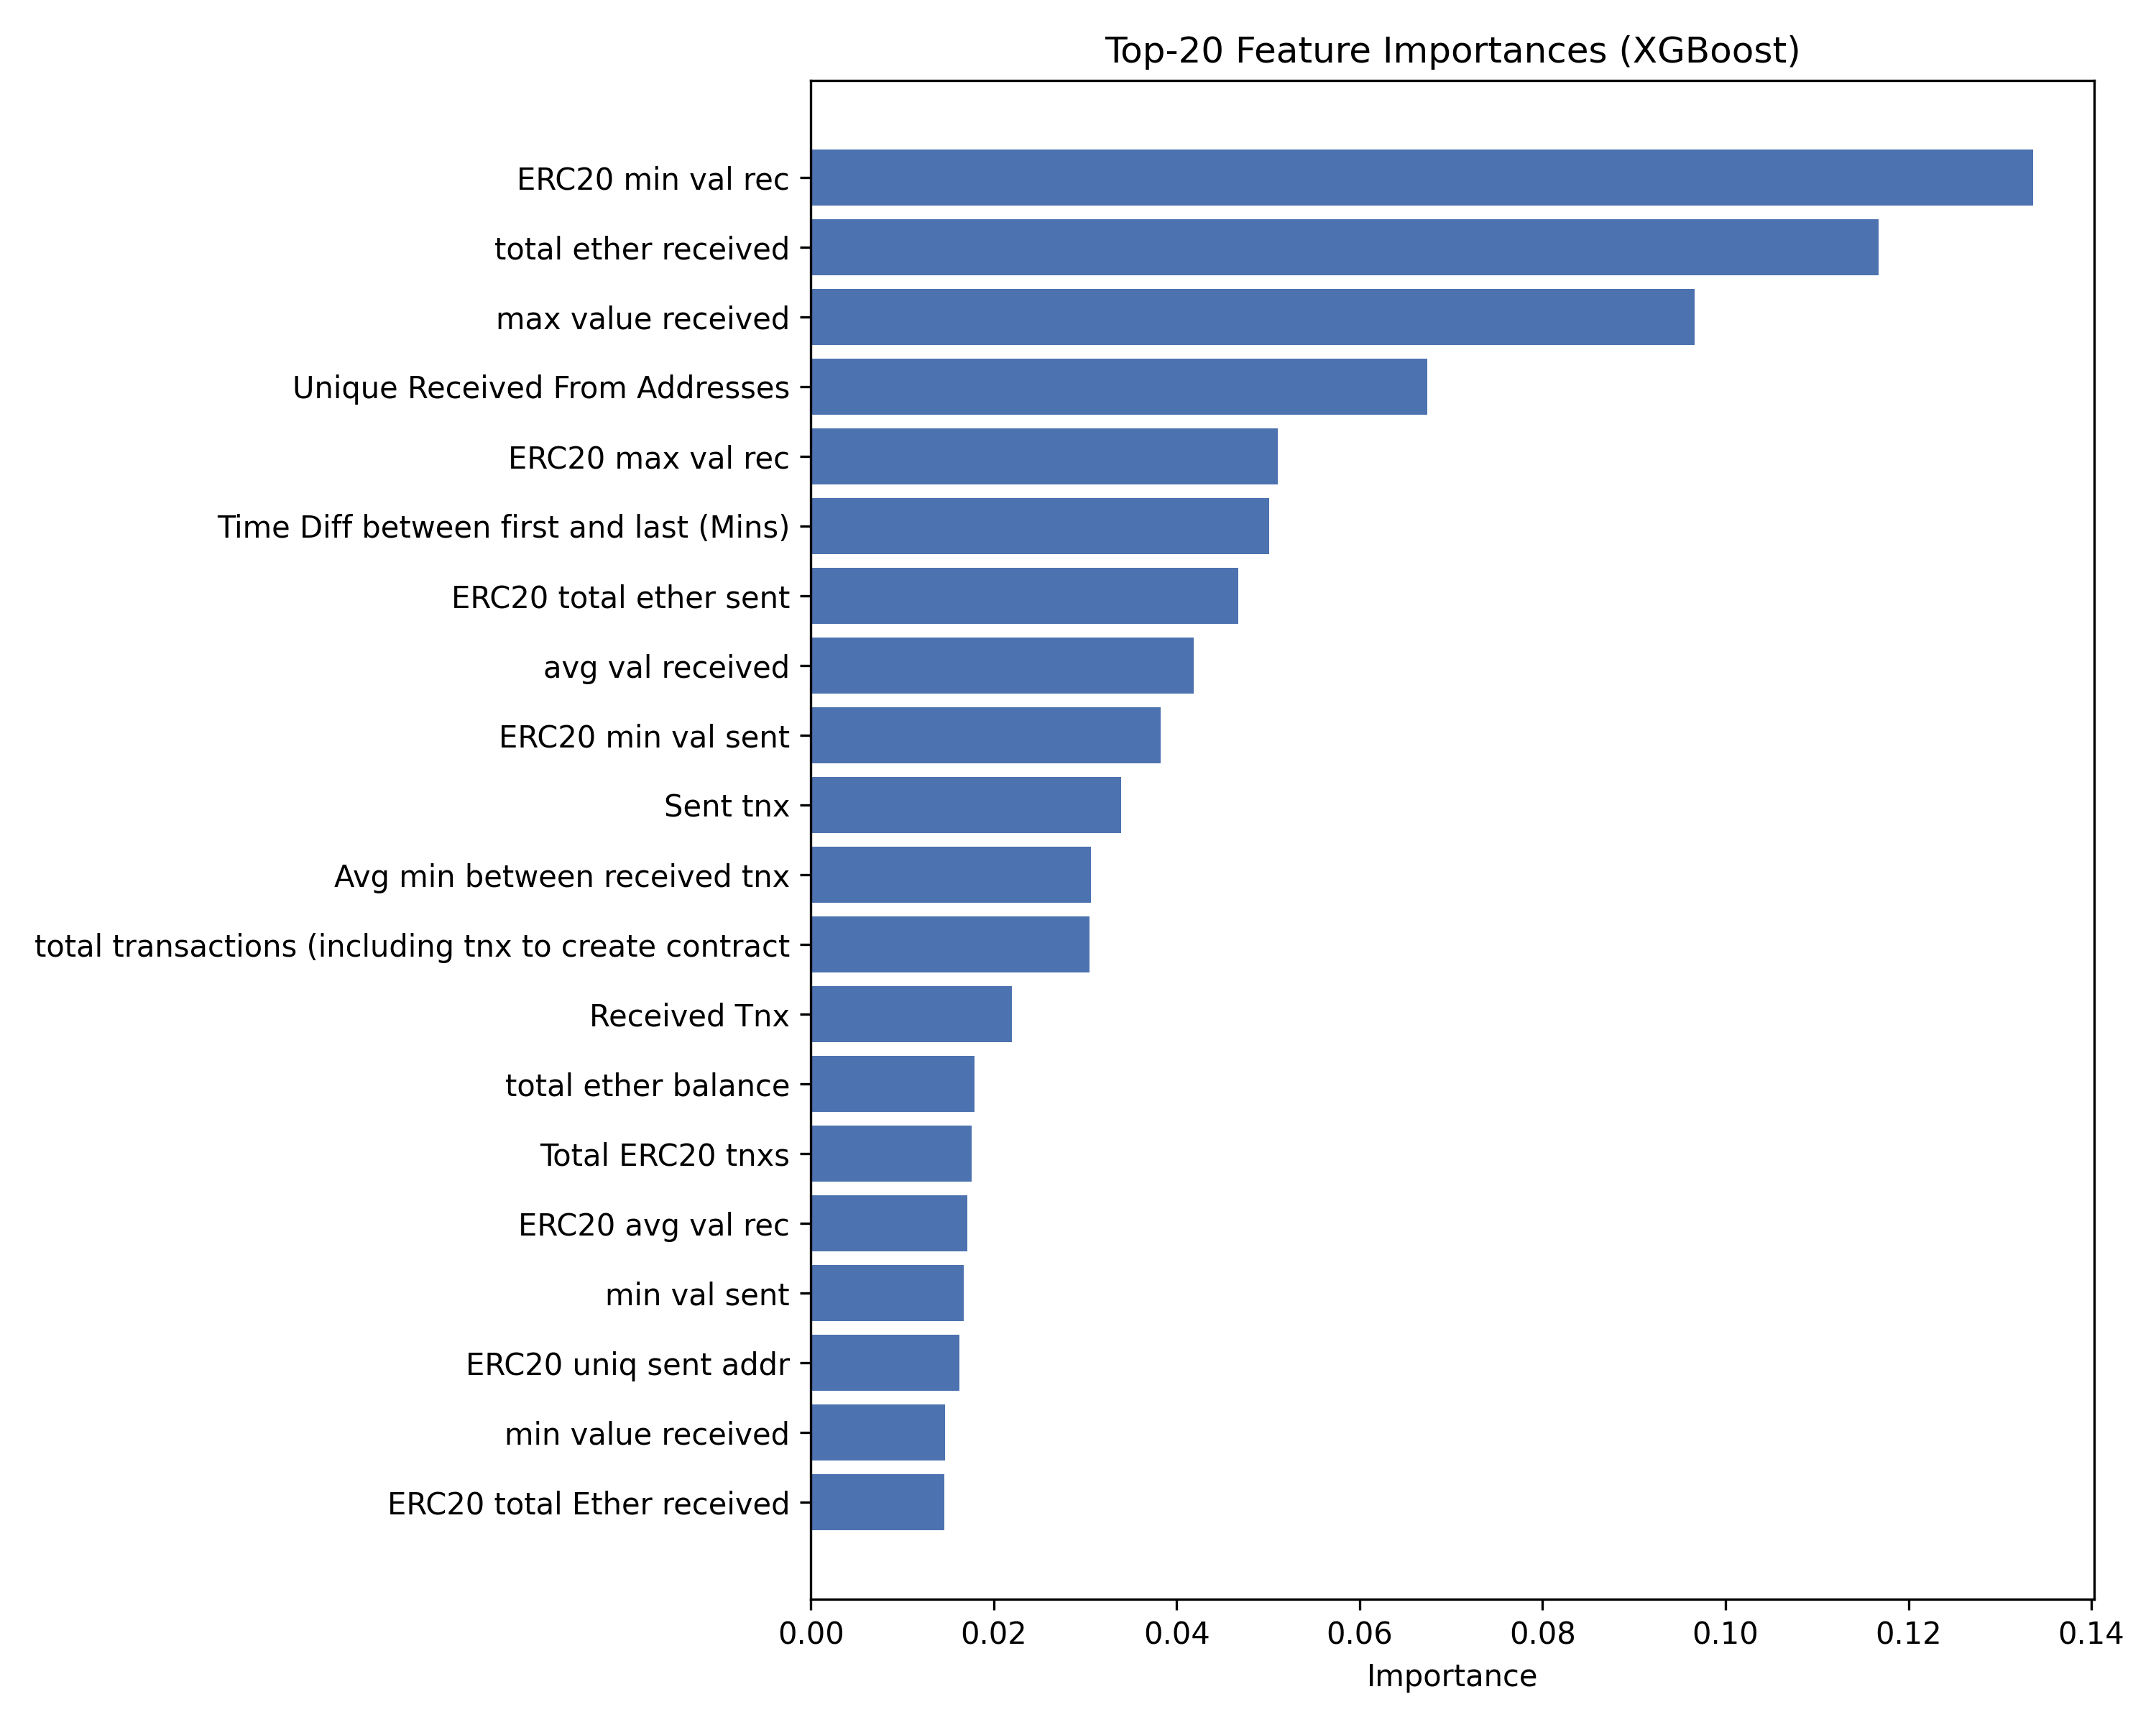

Source data for this figure (header and first rows):
Feature, Importance
ERC20 min val rec, 0.1336
total ether received, 0.1168
max value received, 0.09662
Unique Received From Addresses, 0.06743
ERC20 max val rec, 0.05106
Time Diff between first and last (Mins), 0.05008
ERC20 total ether sent, 0.04673
avg val received, 0.04182
ERC20 min val sent, 0.03823
Sent tnx, 0.03393
Avg min between received tnx, 0.03062
total transactions (including tnx to cre…, 0.03044
Received Tnx, 0.02198
total ether balance, 0.01787
Total ERC20 tnxs, 0.01759
ERC20 avg val rec, 0.01708
min val sent, 0.01672
ERC20 uniq sent addr, 0.01622
min value received, 0.01464
ERC20 total Ether received, 0.01458
Avg min between sent tnx, 0.01356
ERC20 uniq sent token name, 0.0131
avg val sent, 0.0123
max val sent, 0.01112
Unique Sent To Addresses, 0.01091
ERC20 avg val sent, 0.0107
ERC20 uniq rec contract addr, 0.01064
Number of Created Contracts, 0.009722
ERC20 uniq rec token name, 0.009133
ERC20 uniq rec addr, 0.008877
total Ether sent, 0.008797
ERC20 max val sent, 0.007121
ERC20 total Ether sent contract, 0.0
avg value sent to contract, 0.0
max val sent to contract, 0.0
min value sent to contract, 0.0
total ether sent contracts, 0.0
ERC20 uniq sent addr.1, 0.0
ERC20 avg time between sent tnx, 0.0
ERC20 avg time between rec tnx, 0.0
ERC20 avg time between rec 2 tnx, 0.0
ERC20 avg time between contract tnx, 0.0
ERC20 min val sent contract, 0.0
ERC20 avg val sent contract, 0.0
ERC20 max val sent contract, 0.0
